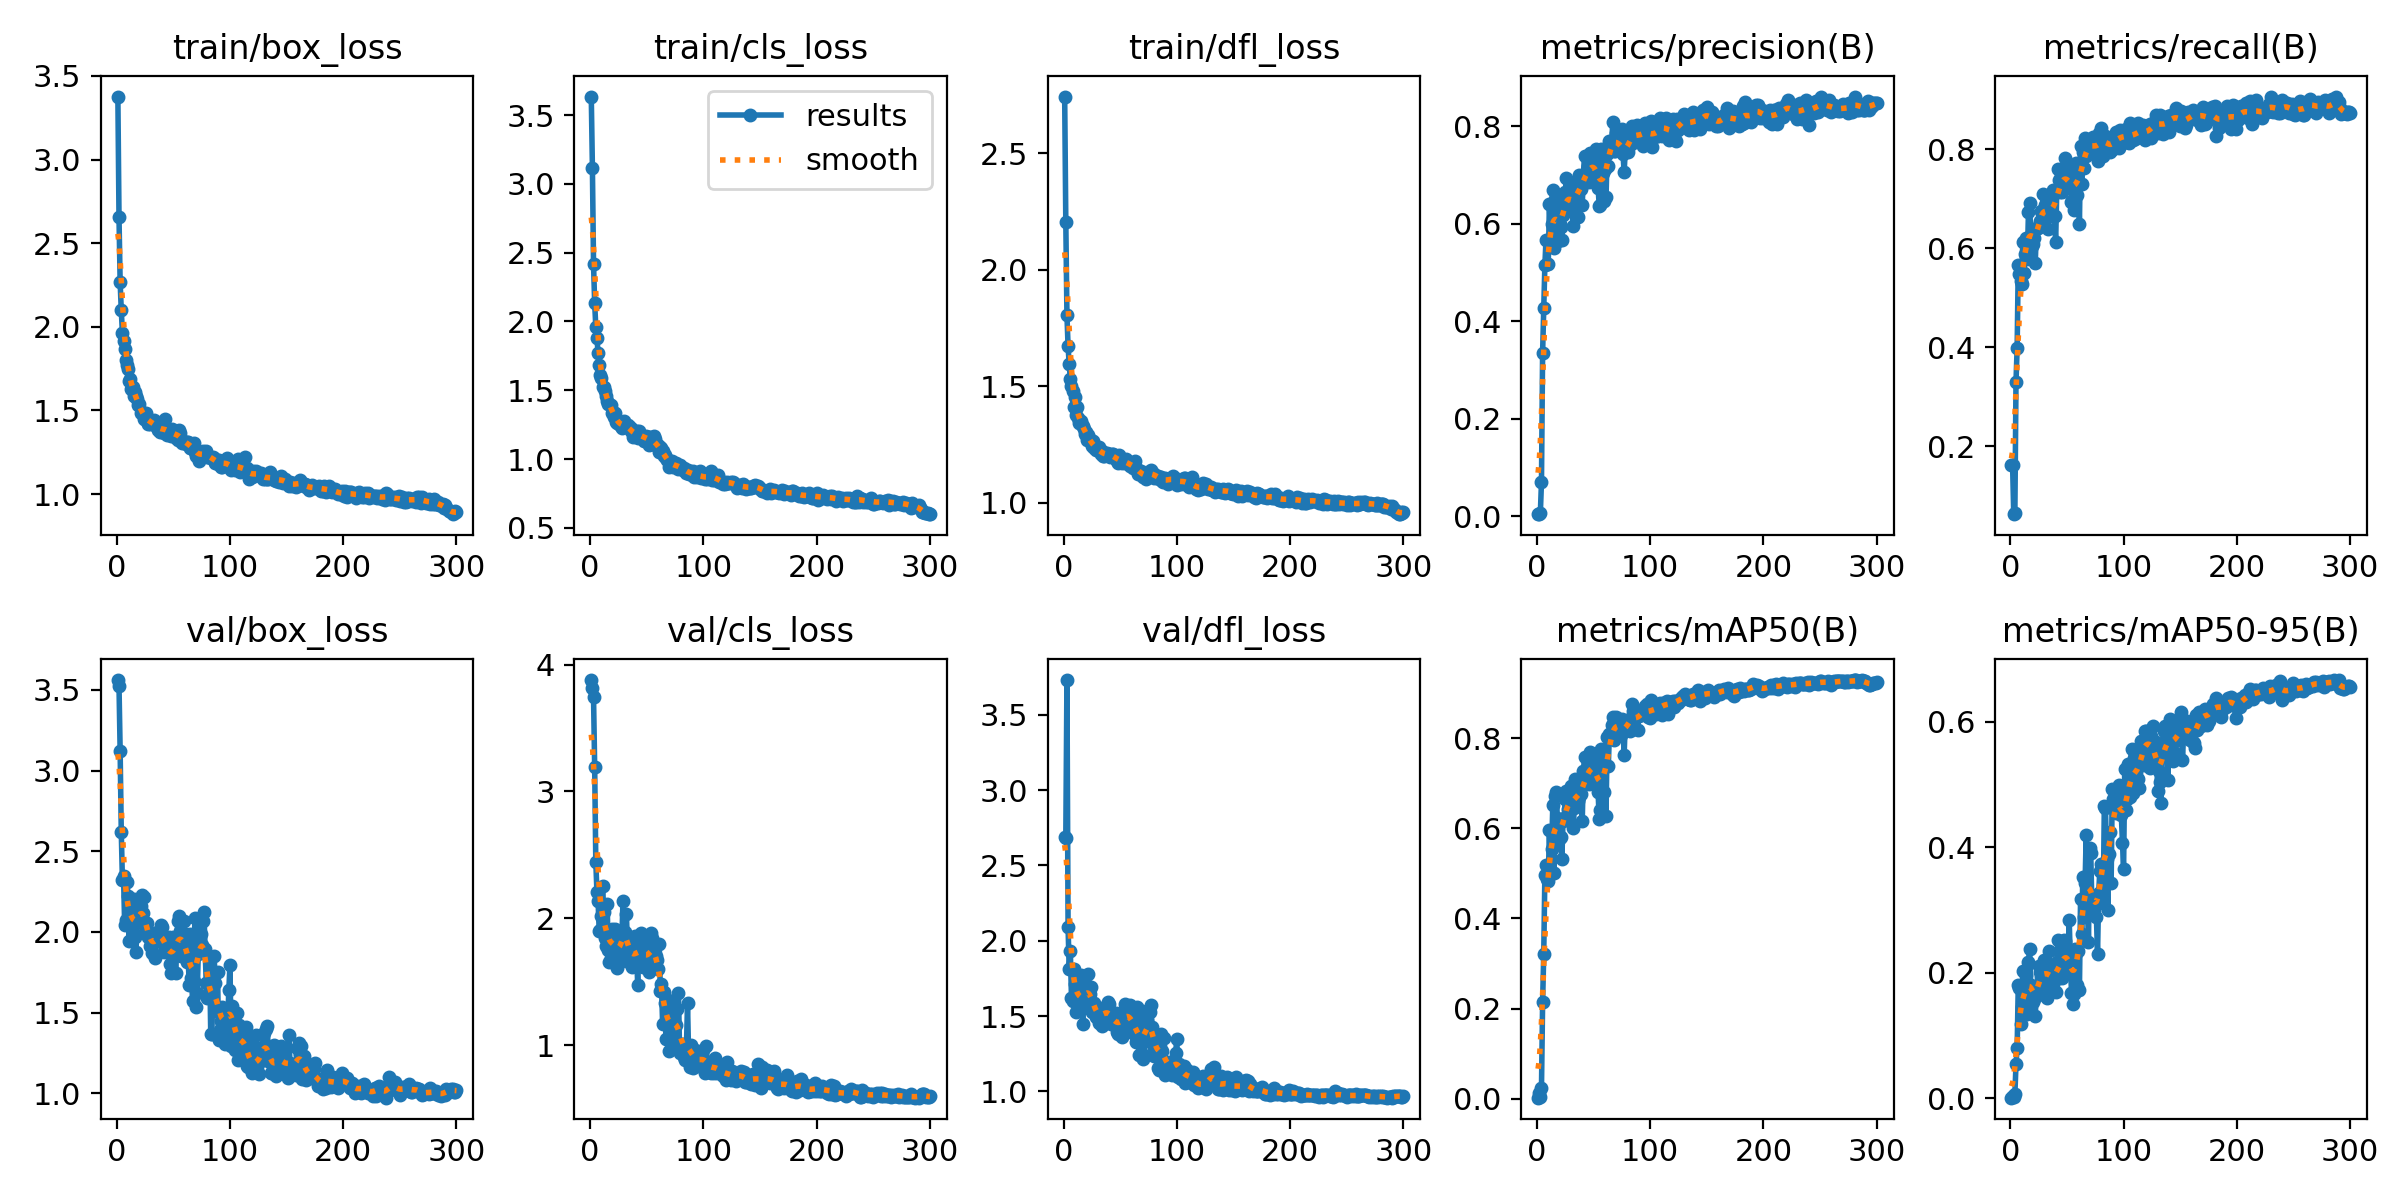

The file beside this chart, header and first rows:
epoch, time, train/box_loss, train/cls_loss, train/dfl_loss, metrics/precision(B), metrics/recall(B), metrics/mAP50(B), metrics/mAP50-95(B), val/box_loss, val/cls_loss, val/dfl_loss, lr/pg0, lr/pg1, lr/pg2
1, 13.69, 3.376, 3.634, 2.745, 0.00378, 0.1612, 0.00223, 0.00072, 3.562, 3.878, 2.688, 0.00064, 0.00064, 0.00064
2, 20.49, 2.654, 3.117, 2.206, 0.00378, 0.1612, 0.01262, 0.0035, 3.525, 3.817, 2.683, 0.001296, 0.001296, 0.001296
3, 27.15, 2.267, 2.417, 1.806, 0.00537, 0.06284, 0.00426, 0.00143, 3.122, 3.742, 3.732, 0.001947, 0.001947, 0.001947
4, 33.74, 2.099, 2.131, 1.671, 0.06937, 0.06557, 0.02275, 0.00611, 2.619, 3.194, 2.092, 0.00198, 0.00198, 0.00198
5, 40.3, 1.964, 1.962, 1.594, 0.3353, 0.3306, 0.2136, 0.05437, 2.323, 2.445, 1.812, 0.001974, 0.001974, 0.001974
6, 46.87, 1.913, 1.878, 1.531, 0.4264, 0.3981, 0.3207, 0.07925, 2.346, 2.209, 1.931, 0.001967, 0.001967, 0.001967
7, 53.34, 1.865, 1.774, 1.501, 0.5144, 0.5669, 0.4961, 0.18, 2.043, 2.141, 1.622, 0.00196, 0.00196, 0.00196
8, 59.82, 1.8, 1.687, 1.479, 0.5665, 0.5481, 0.5186, 0.1762, 2.076, 1.901, 1.599, 0.001954, 0.001954, 0.001954
9, 66.36, 1.77, 1.613, 1.41, 0.5172, 0.5342, 0.4869, 0.1174, 2.31, 1.911, 1.81, 0.001947, 0.001947, 0.001947
10, 72.9, 1.748, 1.589, 1.454, 0.518, 0.5273, 0.483, 0.1452, 2.22, 2.019, 1.716, 0.001941, 0.001941, 0.001941
11, 79.37, 1.678, 1.525, 1.378, 0.64, 0.6134, 0.5959, 0.2032, 1.942, 2.256, 1.527, 0.001934, 0.001934, 0.001934
12, 85.85, 1.687, 1.522, 1.411, 0.571, 0.5492, 0.5054, 0.1552, 2.13, 2.051, 1.662, 0.001927, 0.001927, 0.001927
13, 92.33, 1.63, 1.494, 1.364, 0.5985, 0.5886, 0.5543, 0.1446, 2.139, 1.849, 1.663, 0.001921, 0.001921, 0.001921
14, 98.76, 1.643, 1.46, 1.344, 0.6683, 0.6202, 0.651, 0.1962, 2.039, 1.782, 1.592, 0.001914, 0.001914, 0.001914
15, 105.3, 1.586, 1.419, 1.352, 0.5496, 0.5792, 0.5017, 0.1347, 2.203, 2.111, 1.771, 0.001908, 0.001908, 0.001908
16, 111.7, 1.61, 1.397, 1.334, 0.6513, 0.6735, 0.6719, 0.2175, 1.966, 1.75, 1.552, 0.001901, 0.001901, 0.001901
17, 118.2, 1.585, 1.402, 1.33, 0.6353, 0.6924, 0.6815, 0.2375, 1.877, 1.656, 1.45, 0.001894, 0.001894, 0.001894
18, 124.6, 1.568, 1.394, 1.317, 0.6262, 0.6271, 0.6234, 0.1802, 2.069, 1.687, 1.611, 0.001888, 0.001888, 0.001888
19, 131.2, 1.532, 1.336, 1.294, 0.5634, 0.6052, 0.5725, 0.1527, 2.147, 1.917, 1.714, 0.001881, 0.001881, 0.001881
20, 137.7, 1.536, 1.339, 1.304, 0.5983, 0.6083, 0.5786, 0.1526, 2.106, 1.837, 1.658, 0.001875, 0.001875, 0.001875
21, 144.1, 1.488, 1.307, 1.267, 0.593, 0.6209, 0.5819, 0.1582, 2.159, 1.799, 1.684, 0.001868, 0.001868, 0.001868
22, 150.6, 1.493, 1.337, 1.291, 0.5657, 0.5697, 0.5312, 0.1317, 2.228, 1.919, 1.782, 0.001861, 0.001861, 0.001861
23, 157, 1.483, 1.273, 1.263, 0.6173, 0.6393, 0.616, 0.1681, 2.118, 1.807, 1.645, 0.001855, 0.001855, 0.001855
24, 163.4, 1.45, 1.265, 1.268, 0.6306, 0.6407, 0.6225, 0.1644, 2.215, 1.608, 1.693, 0.001848, 0.001848, 0.001848
25, 169.9, 1.456, 1.261, 1.242, 0.6657, 0.6462, 0.6647, 0.2101, 1.997, 1.669, 1.529, 0.001842, 0.001842, 0.001842
26, 176.3, 1.482, 1.245, 1.264, 0.6937, 0.6559, 0.6823, 0.2014, 2.021, 1.657, 1.555, 0.001835, 0.001835, 0.001835
27, 182.7, 1.439, 1.241, 1.233, 0.6476, 0.6753, 0.6427, 0.1937, 2.056, 1.694, 1.586, 0.001828, 0.001828, 0.001828
28, 189.3, 1.421, 1.223, 1.236, 0.6388, 0.6708, 0.6419, 0.1822, 1.968, 1.835, 1.553, 0.001822, 0.001822, 0.001822
29, 195.8, 1.421, 1.26, 1.226, 0.658, 0.7096, 0.6588, 0.2067, 1.912, 2.14, 1.492, 0.001815, 0.001815, 0.001815
30, 202.3, 1.437, 1.275, 1.23, 0.6801, 0.6776, 0.6937, 0.2209, 1.915, 1.861, 1.515, 0.001809, 0.001809, 0.001809
31, 208.8, 1.43, 1.253, 1.237, 0.6266, 0.6872, 0.6673, 0.2103, 1.867, 1.896, 1.454, 0.001802, 0.001802, 0.001802
32, 215.2, 1.423, 1.24, 1.221, 0.595, 0.6639, 0.6013, 0.1594, 1.993, 2.037, 1.557, 0.001795, 0.001795, 0.001795
33, 221.6, 1.441, 1.245, 1.21, 0.6444, 0.6387, 0.6445, 0.1879, 1.957, 1.769, 1.543, 0.001789, 0.001789, 0.001789
34, 228.3, 1.416, 1.225, 1.222, 0.6862, 0.6749, 0.7097, 0.2341, 1.835, 1.689, 1.436, 0.001782, 0.001782, 0.001782
35, 234.8, 1.407, 1.232, 1.198, 0.6814, 0.694, 0.6945, 0.2056, 1.948, 1.649, 1.494, 0.001776, 0.001776, 0.001776
36, 241.2, 1.381, 1.201, 1.202, 0.6138, 0.6817, 0.6607, 0.185, 1.982, 1.717, 1.53, 0.001769, 0.001769, 0.001769
37, 247.5, 1.4, 1.216, 1.212, 0.6999, 0.666, 0.669, 0.1877, 2.004, 1.614, 1.521, 0.001762, 0.001762, 0.001762
38, 253.9, 1.373, 1.162, 1.214, 0.6736, 0.7186, 0.6792, 0.1762, 1.986, 1.781, 1.522, 0.001756, 0.001756, 0.001756
39, 260.9, 1.392, 1.169, 1.208, 0.6717, 0.6651, 0.676, 0.1891, 2.04, 1.683, 1.592, 0.001749, 0.001749, 0.001749
40, 267.4, 1.391, 1.192, 1.211, 0.6375, 0.612, 0.6158, 0.1693, 2.033, 1.861, 1.582, 0.001743, 0.001743, 0.001743
41, 273.7, 1.393, 1.206, 1.197, 0.7006, 0.7172, 0.7267, 0.2176, 1.93, 1.731, 1.476, 0.001736, 0.001736, 0.001736
42, 280, 1.365, 1.154, 1.204, 0.7389, 0.7609, 0.7576, 0.2529, 1.877, 1.478, 1.447, 0.001729, 0.001729, 0.001729
43, 286.5, 1.449, 1.207, 1.211, 0.6853, 0.7379, 0.7052, 0.191, 1.895, 1.84, 1.484, 0.001723, 0.001723, 0.001723
44, 292.9, 1.352, 1.165, 1.21, 0.6881, 0.7141, 0.705, 0.1973, 1.95, 1.768, 1.503, 0.001716, 0.001716, 0.001716
45, 299.6, 1.384, 1.172, 1.191, 0.7174, 0.7445, 0.7188, 0.2235, 1.875, 1.889, 1.456, 0.00171, 0.00171, 0.00171
46, 305.9, 1.383, 1.162, 1.189, 0.685, 0.7145, 0.698, 0.192, 1.971, 1.763, 1.52, 0.001703, 0.001703, 0.001703
47, 312.3, 1.36, 1.163, 1.181, 0.7452, 0.7459, 0.7689, 0.2515, 1.801, 1.614, 1.396, 0.001696, 0.001696, 0.001696
48, 318.9, 1.348, 1.134, 1.172, 0.7382, 0.782, 0.7617, 0.2498, 1.747, 1.659, 1.379, 0.00169, 0.00169, 0.00169
49, 325.2, 1.39, 1.17, 1.205, 0.6867, 0.7309, 0.7137, 0.2139, 1.875, 1.789, 1.474, 0.001683, 0.001683, 0.001683
50, 331.6, 1.371, 1.163, 1.178, 0.7098, 0.7254, 0.721, 0.2056, 1.97, 1.711, 1.521, 0.001677, 0.001677, 0.001677
51, 338, 1.355, 1.16, 1.185, 0.7335, 0.7527, 0.7649, 0.2284, 1.899, 1.618, 1.467, 0.00167, 0.00167, 0.00167
52, 344.8, 1.335, 1.102, 1.172, 0.7536, 0.7418, 0.7485, 0.2835, 1.744, 1.576, 1.358, 0.001663, 0.001663, 0.001663
53, 351.2, 1.377, 1.161, 1.174, 0.7286, 0.7596, 0.7422, 0.2167, 1.891, 1.784, 1.468, 0.001657, 0.001657, 0.001657
54, 357.6, 1.321, 1.112, 1.168, 0.6735, 0.694, 0.6806, 0.1682, 2.07, 1.887, 1.578, 0.00165, 0.00165, 0.00165
55, 363.9, 1.384, 1.149, 1.186, 0.6371, 0.6967, 0.6199, 0.1503, 2.098, 1.843, 1.568, 0.001644, 0.001644, 0.001644
56, 370.4, 1.367, 1.17, 1.18, 0.6372, 0.6776, 0.6405, 0.1665, 2.007, 1.807, 1.52, 0.001637, 0.001637, 0.001637
57, 376.8, 1.329, 1.145, 1.168, 0.7541, 0.765, 0.7754, 0.2371, 1.849, 1.675, 1.437, 0.00163, 0.00163, 0.00163
58, 383.1, 1.306, 1.105, 1.166, 0.7032, 0.7732, 0.7623, 0.2316, 1.879, 1.705, 1.469, 0.001624, 0.001624, 0.001624
59, 390.5, 1.311, 1.096, 1.155, 0.6461, 0.7077, 0.6798, 0.1797, 2.069, 1.675, 1.572, 0.001617, 0.001617, 0.001617
60, 397, 1.31, 1.103, 1.164, 0.7118, 0.7596, 0.7377, 0.2347, 1.916, 1.6, 1.468, 0.001611, 0.001611, 0.001611
... 240 more rows
